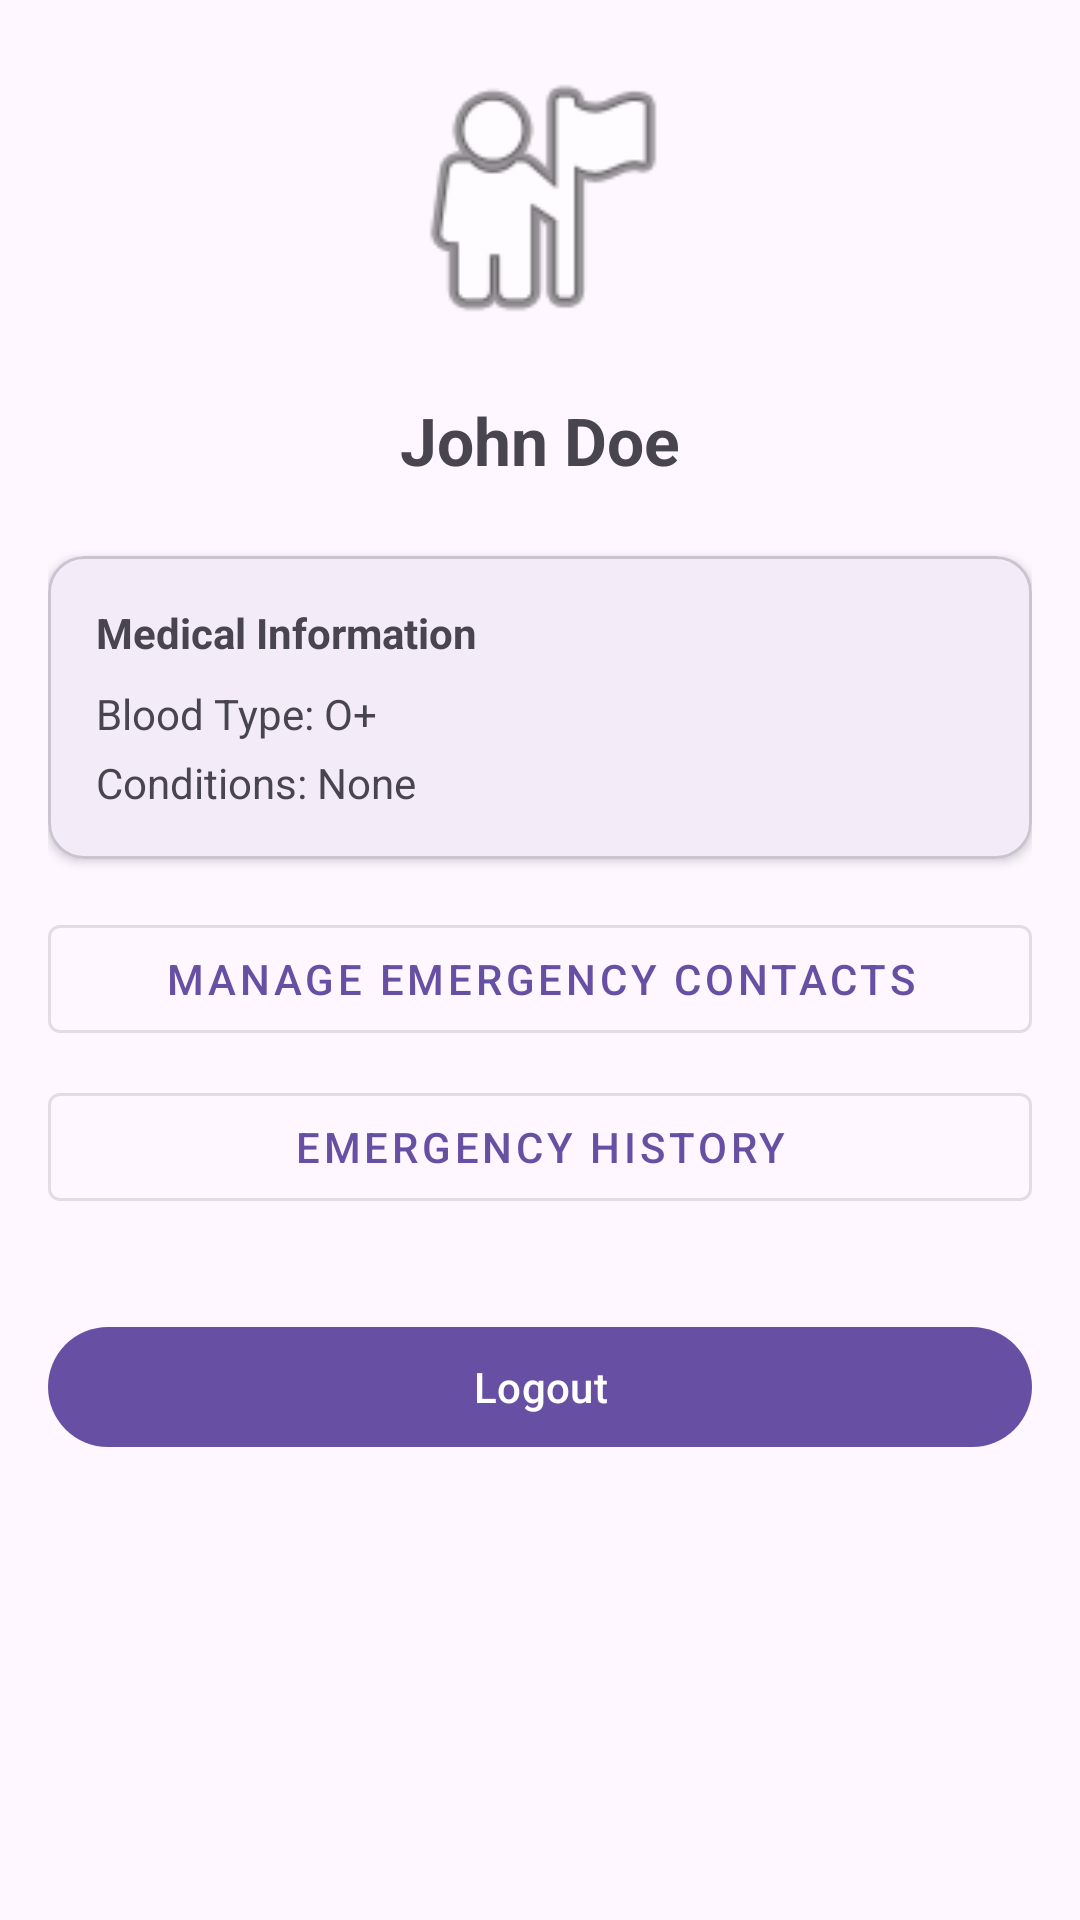

Write the Android layout XML for this screen, with the resource values it uses.
<!-- AndroidManifest.xml: application theme Theme.RescueAI -->
<!-- res/layout/fragment_profile.xml -->
<?xml version="1.0" encoding="utf-8"?>
<androidx.core.widget.NestedScrollView xmlns:android="http://schemas.android.com/apk/res/android"
    xmlns:app="http://schemas.android.com/apk/res-auto"
    android:layout_width="match_parent"
    android:layout_height="match_parent"
    android:padding="16dp">

    <androidx.constraintlayout.widget.ConstraintLayout
        android:layout_width="match_parent"
        android:layout_height="wrap_content">

        <ImageView
            android:id="@+id/iv_profile_pic"
            android:layout_width="100dp"
            android:layout_height="100dp"
            android:src="@android:drawable/ic_menu_myplaces"
            app:layout_constraintEnd_toEndOf="parent"
            app:layout_constraintStart_toStartOf="parent"
            app:layout_constraintTop_toTopOf="parent" />

        <TextView
            android:id="@+id/tv_user_name"
            android:layout_width="wrap_content"
            android:layout_height="wrap_content"
            android:layout_marginTop="16dp"
            android:text="John Doe"
            android:textSize="22sp"
            android:textStyle="bold"
            app:layout_constraintEnd_toEndOf="parent"
            app:layout_constraintStart_toStartOf="parent"
            app:layout_constraintTop_toBottomOf="@id/iv_profile_pic" />

        <com.google.android.material.card.MaterialCardView
            android:id="@+id/card_medical_info"
            android:layout_width="match_parent"
            android:layout_height="wrap_content"
            android:layout_marginTop="24dp"
            app:cardElevation="2dp"
            app:layout_constraintTop_toBottomOf="@id/tv_user_name">

            <LinearLayout
                android:layout_width="match_parent"
                android:layout_height="wrap_content"
                android:orientation="vertical"
                android:padding="16dp">

                <TextView
                    android:layout_width="wrap_content"
                    android:layout_height="wrap_content"
                    android:text="Medical Information"
                    android:textStyle="bold" />

                <TextView
                    android:id="@+id/tv_blood_type"
                    android:layout_width="wrap_content"
                    android:layout_height="wrap_content"
                    android:layout_marginTop="8dp"
                    android:text="Blood Type: O+" />

                <TextView
                    android:id="@+id/tv_conditions"
                    android:layout_width="wrap_content"
                    android:layout_height="wrap_content"
                    android:layout_marginTop="4dp"
                    android:text="Conditions: None" />
            </LinearLayout>
        </com.google.android.material.card.MaterialCardView>

        <com.google.android.material.button.MaterialButton
            android:id="@+id/btn_emergency_contacts"
            style="@style/Widget.MaterialComponents.Button.OutlinedButton"
            android:layout_width="match_parent"
            android:layout_height="wrap_content"
            android:layout_marginTop="16dp"
            android:text="Manage Emergency Contacts"
            app:layout_constraintTop_toBottomOf="@id/card_medical_info" />

        <com.google.android.material.button.MaterialButton
            android:id="@+id/btn_emergency_history"
            style="@style/Widget.MaterialComponents.Button.OutlinedButton"
            android:layout_width="match_parent"
            android:layout_height="wrap_content"
            android:layout_marginTop="8dp"
            android:text="Emergency History"
            app:layout_constraintTop_toBottomOf="@id/btn_emergency_contacts" />

        <com.google.android.material.button.MaterialButton
            android:id="@+id/btn_logout"
            android:layout_width="match_parent"
            android:layout_height="wrap_content"
            android:layout_marginTop="32dp"
            android:text="Logout"
            app:layout_constraintTop_toBottomOf="@id/btn_emergency_history" />

    </androidx.constraintlayout.widget.ConstraintLayout>
</androidx.core.widget.NestedScrollView>
<!-- resources referenced by this layout -->
<resources>
  <style name="Theme.RescueAI" parent="Base.Theme.RescueAI" />
  <style name="Base.Theme.RescueAI" parent="Theme.Material3.DayNight.NoActionBar">
          
          
      </style>
</resources>
